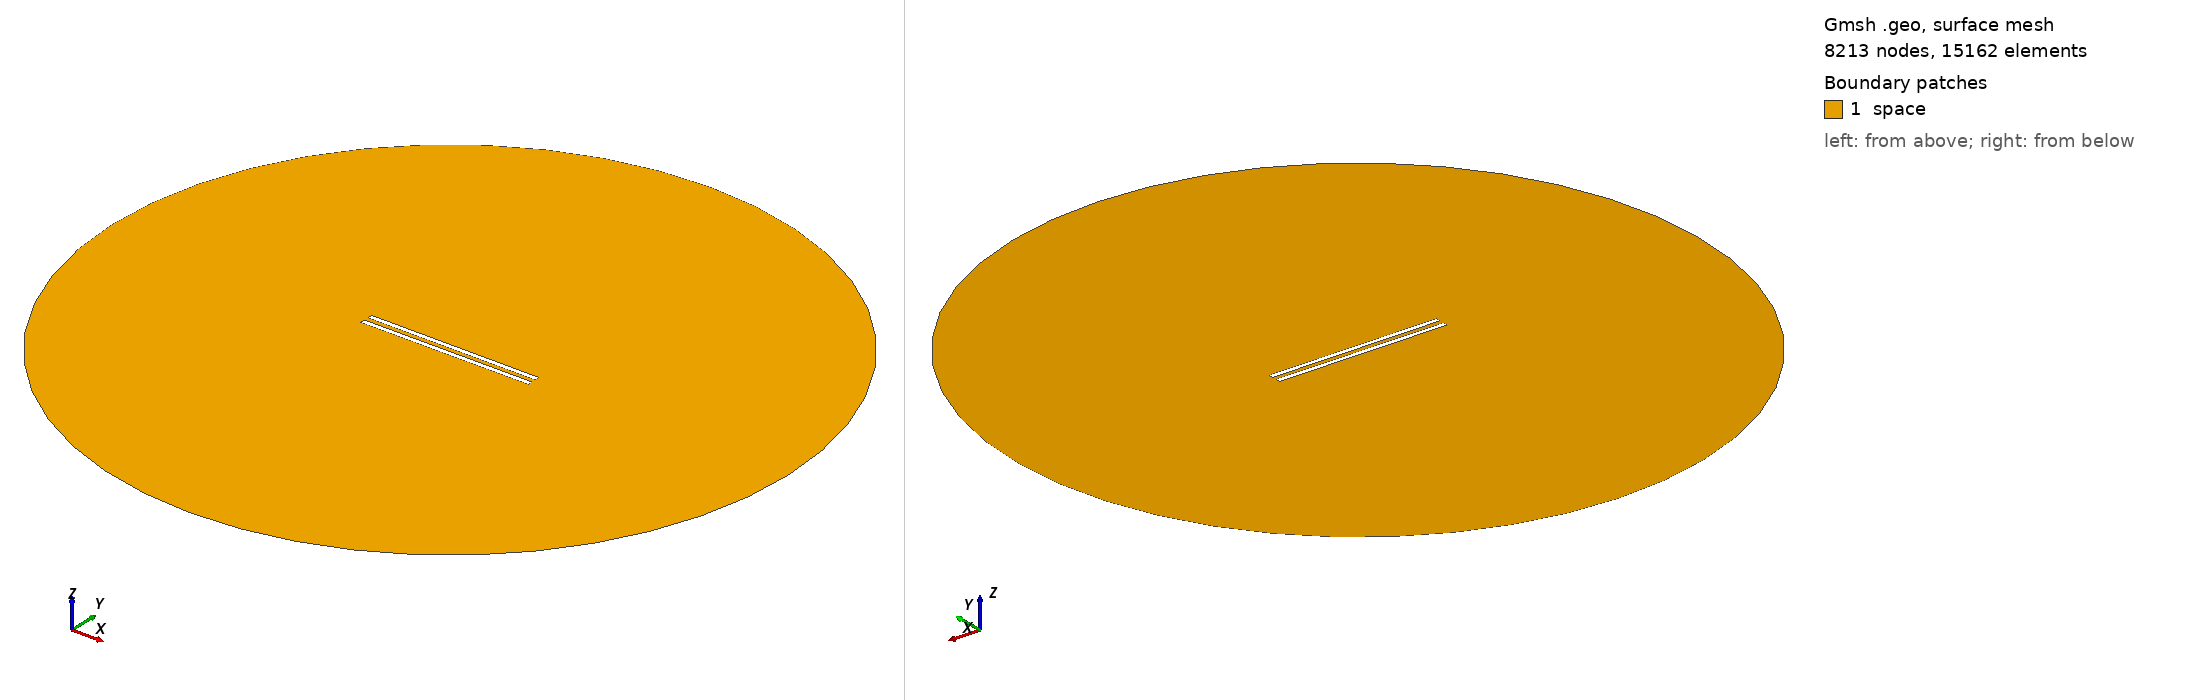

Gmsh geometry script, surface-meshed: 8213 nodes, 15162 surface elements. Boundary patches (legend numbers): 1 space. Left view from above one corner, right view from below the opposite corner. Legend entries are the model's physical surfaces. The drawing asked Gmsh for element sizes between 1% and 20% of the model's largest extent; the script's own settings can give other sizes.

=== 796.geo (drawn) ===
// Set the geometry kernel
SetFactory("OpenCASCADE");

//---------------------------------------
// Rectangles
//---------------------------------------

// Rectangle 1 (top)
Point(1) = {-49.51111111111111, 1.25, 0, 1.0};
Point(2) = {49.51111111111111, 1.25, 0, 1.0};
Point(3) = {49.51111111111111, 4.272222222222222, 0, 1.0};
Point(4) = {-49.51111111111111, 4.272222222222222, 0, 1.0};

Line(1) = {1, 2};
Line(2) = {2, 3};
Line(3) = {3, 4};
Line(4) = {4, 1};

Line Loop(1) = {1, 2, 3, 4};
Plane Surface(1) = {1};

Rotate { {0, 0, 1}, {0,  1.25,  0}, -0.002 } {
  Surface{1};
}

// Rectangle 2 (bottom)
Point(5) = {-49.51111111111111, -1.25, 0, 1.0};
Point(6) = {49.51111111111111, -1.25, 0, 1.0};
Point(7) = {49.51111111111111, -4.272222222222222, 0, 1.0};
Point(8) = {-49.51111111111111, -4.272222222222222, 0, 1.0};

Line(5) = {5, 6};
Line(6) = {6, 7};
Line(7) = {7, 8};
Line(8) = {8, 5};

Line Loop(2) = {5, 6, 7, 8};
Plane Surface(2) = {2}; 


//---------------------------------------
// Circle
//---------------------------------------

// Define points
Point(9) = {0, 0, 0};        // Center
Point(10) = {200, 0, 0};     // Start point
Point(11) = {0, 200, 0};     // 90 degrees
Point(12) = {-200, 0, 0};    // 180 degrees
Point(13) = {0, -200, 0};    // 270 degrees

// Define circle arcs (each needs start, center, end)
Circle(9) = {10, 9, 11};
Circle(10) = {11, 9, 12};
Circle(11) = {12, 9, 13};
Circle(12) = {13, 9, 10};

// Define curve loop and surface if needed
Curve Loop(3) = {9, 10, 11, 12};
Surface(3) = {3};

//---------------------------------------
// Define Physical Groups
//---------------------------------------                

//--- Physical Curves
// Physical groups for boundaries
Physical Line("force_segment", 10) = {1};
Physical Line("upper_plate", 11) = {2, 3, 4};
Physical Line("lower_plate", 12) = {5, 6, 7, 8};
Physical Line("boundary", 20) = {9, 10, 11, 12};

// Subtract Rectangles from Circle
BooleanDifference{ Surface{3}; Delete; }{ Surface{1}; Surface{2}; Delete; }
//--- Physical Surfaces
Physical Surface("space", 30) = {3};


//---------------------------------------
// Fine mesh near the plates
//--------------------------------------- 

// Define a distance field for mesh refinement
Field[1] = Distance;
Field[1].CurvesList = {1, 2, 3, 4, 5, 6, 7, 8};  // Rectangle curves
Field[1].NumPointsPerCurve = 200;

c = 0.3;
// Define threshold field to control mesh size based on distance to attractor
Field[2] = Threshold;
Field[2].IField = 1;
Field[2].LcMin = c; // Minimum element size near the attractor
Field[2].LcMax = 100*c;  // Maximum element size away from the attractor
Field[2].DistMin = 0.01;
Field[2].DistMax = 40;

Background Field = 2;

//---------------------------------------
// 6. Generate the Mesh
//---------------------------------------
Mesh 2;  // 2D mesh generation
